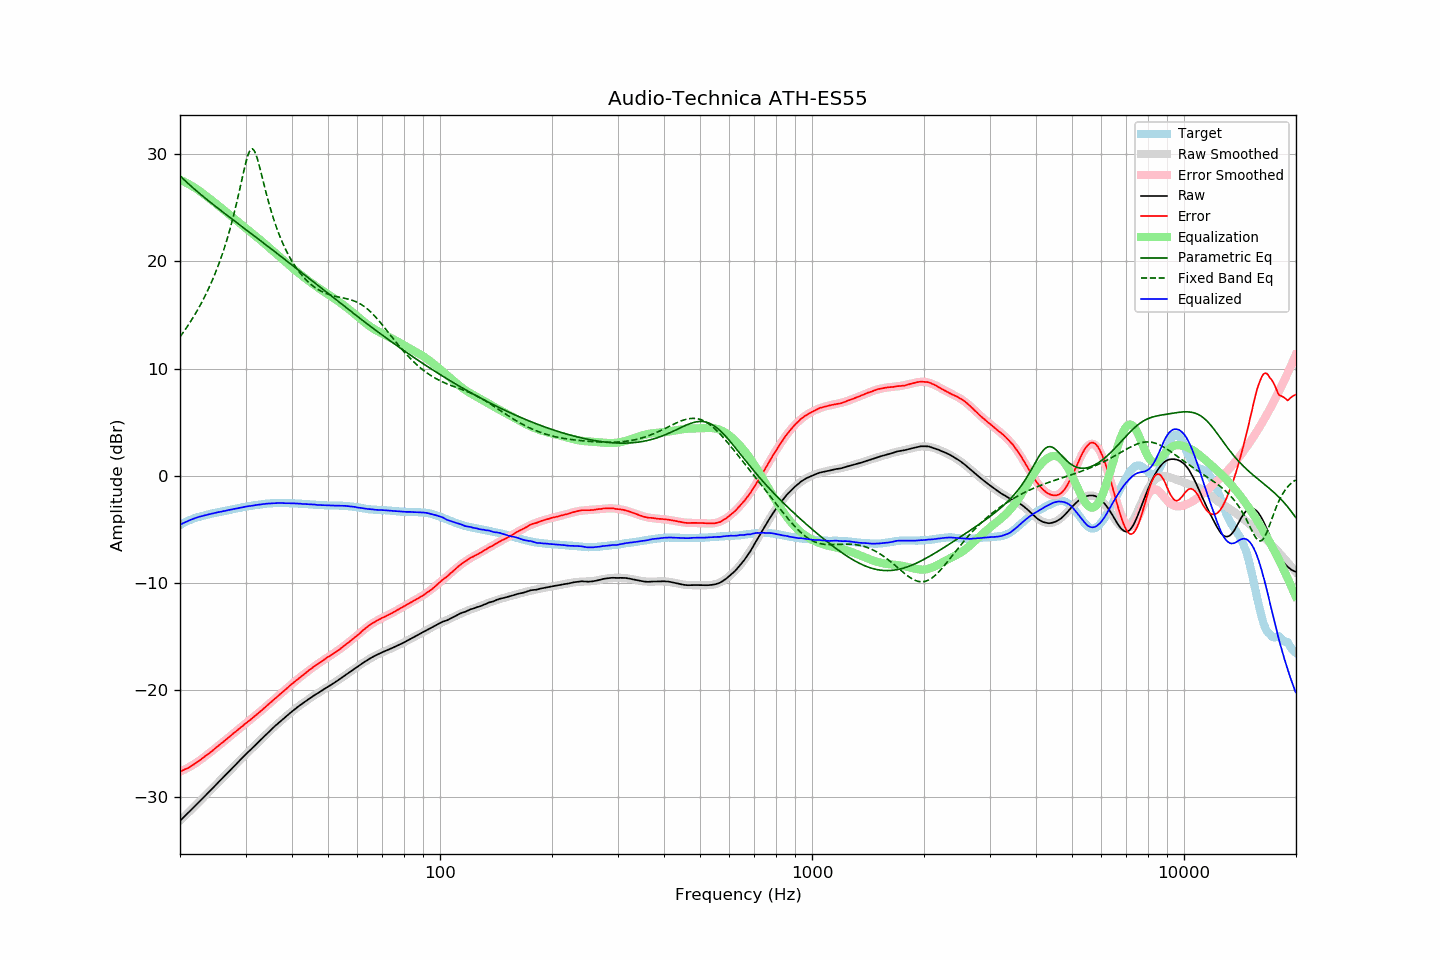

The file beside this chart, header and first rows:
frequency, raw, error, smoothed, error_smoothed, equalization, parametric_eq, fixed_band_eq, equalized_raw, equalized_smoothed, target
20.00, -32.20, -27.60, -32.20, -27.62, 27.62, 27.98, 12.95, -4.58, -4.58, -4.60
20.20, -32.05, -27.54, -32.05, -27.55, 27.55, 27.83, 13.16, -4.50, -4.50, -4.51
20.40, -31.91, -27.48, -31.91, -27.48, 27.48, 27.69, 13.37, -4.43, -4.43, -4.43
20.61, -31.76, -27.40, -31.76, -27.41, 27.41, 27.55, 13.58, -4.36, -4.35, -4.36
20.81, -31.61, -27.34, -31.61, -27.33, 27.33, 27.41, 13.80, -4.28, -4.28, -4.27
21.02, -31.47, -27.28, -31.46, -27.25, 27.25, 27.27, 14.02, -4.22, -4.22, -4.19
21.23, -31.32, -27.19, -31.32, -27.16, 27.16, 27.14, 14.25, -4.16, -4.15, -4.13
21.44, -31.17, -27.10, -31.17, -27.07, 27.07, 27.00, 14.49, -4.09, -4.09, -4.07
21.66, -31.02, -27.00, -31.02, -26.98, 26.98, 26.87, 14.73, -4.04, -4.03, -4.02
21.87, -30.87, -26.90, -30.87, -26.89, 26.89, 26.74, 14.97, -3.98, -3.98, -3.97
22.09, -30.72, -26.80, -30.72, -26.79, 26.79, 26.61, 15.23, -3.92, -3.92, -3.92
22.31, -30.57, -26.70, -30.57, -26.70, 26.70, 26.48, 15.49, -3.87, -3.87, -3.87
22.54, -30.42, -26.59, -30.42, -26.59, 26.59, 26.36, 15.76, -3.83, -3.83, -3.83
22.76, -30.27, -26.48, -30.27, -26.48, 26.48, 26.23, 16.03, -3.79, -3.79, -3.79
22.99, -30.12, -26.36, -30.12, -26.37, 26.37, 26.11, 16.31, -3.75, -3.75, -3.76
23.22, -29.97, -26.25, -29.96, -26.25, 26.25, 25.99, 16.60, -3.72, -3.71, -3.72
23.45, -29.81, -26.13, -29.81, -26.14, 26.14, 25.86, 16.90, -3.67, -3.67, -3.68
23.69, -29.66, -26.02, -29.66, -26.02, 26.02, 25.74, 17.21, -3.64, -3.64, -3.64
23.92, -29.51, -25.91, -29.51, -25.91, 25.91, 25.62, 17.53, -3.60, -3.60, -3.60
24.16, -29.36, -25.81, -29.36, -25.79, 25.79, 25.50, 17.86, -3.57, -3.57, -3.55
24.40, -29.20, -25.68, -29.20, -25.67, 25.67, 25.38, 18.21, -3.53, -3.53, -3.52
24.65, -29.05, -25.55, -29.05, -25.55, 25.55, 25.26, 18.56, -3.50, -3.50, -3.50
24.89, -28.90, -25.43, -28.90, -25.43, 25.43, 25.15, 18.93, -3.46, -3.46, -3.47
25.14, -28.74, -25.31, -28.74, -25.31, 25.31, 25.03, 19.31, -3.42, -3.43, -3.43
25.39, -28.59, -25.19, -28.59, -25.19, 25.19, 24.91, 19.70, -3.39, -3.40, -3.40
25.65, -28.44, -25.08, -28.44, -25.07, 25.07, 24.80, 20.11, -3.37, -3.37, -3.36
25.91, -28.29, -24.95, -28.28, -24.95, 24.95, 24.68, 20.54, -3.34, -3.33, -3.34
26.16, -28.13, -24.82, -28.13, -24.82, 24.82, 24.56, 20.98, -3.30, -3.30, -3.31
26.43, -27.98, -24.71, -27.97, -24.70, 24.70, 24.45, 21.44, -3.28, -3.28, -3.27
26.69, -27.82, -24.58, -27.82, -24.58, 24.58, 24.34, 21.93, -3.24, -3.24, -3.24
26.96, -27.66, -24.45, -27.67, -24.45, 24.45, 24.22, 22.43, -3.21, -3.21, -3.21
27.23, -27.51, -24.33, -27.51, -24.33, 24.33, 24.11, 22.96, -3.18, -3.18, -3.18
27.50, -27.36, -24.21, -27.36, -24.20, 24.20, 23.99, 23.51, -3.16, -3.15, -3.15
27.77, -27.20, -24.07, -27.20, -24.08, 24.08, 23.88, 24.08, -3.12, -3.12, -3.13
28.05, -27.05, -23.96, -27.05, -23.96, 23.96, 23.76, 24.69, -3.09, -3.09, -3.09
28.33, -26.90, -23.83, -26.90, -23.83, 23.83, 23.65, 25.31, -3.07, -3.06, -3.07
28.62, -26.75, -23.71, -26.74, -23.71, 23.71, 23.54, 25.96, -3.04, -3.03, -3.04
28.90, -26.59, -23.59, -26.59, -23.59, 23.59, 23.42, 26.63, -3.00, -3.00, -3.00
29.19, -26.44, -23.46, -26.44, -23.47, 23.47, 23.31, 27.31, -2.97, -2.98, -2.98
29.48, -26.29, -23.36, -26.29, -23.34, 23.34, 23.20, 27.98, -2.94, -2.95, -2.93
29.78, -26.13, -23.21, -26.14, -23.22, 23.22, 23.08, 28.64, -2.91, -2.92, -2.92
30.08, -25.98, -23.09, -25.99, -23.10, 23.10, 22.97, 29.26, -2.88, -2.89, -2.89
30.38, -25.84, -22.98, -25.85, -22.98, 22.98, 22.86, 29.79, -2.86, -2.86, -2.86
30.68, -25.70, -22.87, -25.70, -22.86, 22.86, 22.74, 30.20, -2.84, -2.84, -2.83
30.99, -25.56, -22.75, -25.55, -22.74, 22.74, 22.63, 30.45, -2.82, -2.81, -2.81
31.30, -25.41, -22.62, -25.40, -22.62, 22.62, 22.51, 30.51, -2.79, -2.79, -2.79
31.61, -25.26, -22.50, -25.26, -22.49, 22.49, 22.40, 30.37, -2.76, -2.76, -2.76
31.93, -25.11, -22.37, -25.11, -22.37, 22.37, 22.29, 30.07, -2.74, -2.74, -2.74
32.24, -24.97, -22.25, -24.96, -22.25, 22.25, 22.17, 29.64, -2.72, -2.71, -2.72
32.57, -24.82, -22.13, -24.81, -22.12, 22.12, 22.06, 29.11, -2.70, -2.69, -2.69
32.89, -24.67, -22.00, -24.67, -21.99, 21.99, 21.94, 28.53, -2.67, -2.67, -2.67
33.22, -24.52, -21.87, -24.52, -21.87, 21.87, 21.83, 27.93, -2.65, -2.65, -2.65
33.55, -24.37, -21.74, -24.37, -21.74, 21.74, 21.71, 27.32, -2.63, -2.64, -2.63
33.89, -24.23, -21.61, -24.23, -21.61, 21.61, 21.60, 26.72, -2.62, -2.62, -2.62
34.23, -24.08, -21.48, -24.08, -21.48, 21.48, 21.48, 26.14, -2.60, -2.61, -2.60
34.57, -23.94, -21.35, -23.94, -21.34, 21.34, 21.37, 25.58, -2.60, -2.59, -2.59
34.92, -23.79, -21.21, -23.79, -21.21, 21.21, 21.25, 25.05, -2.58, -2.58, -2.58
35.27, -23.65, -21.09, -23.65, -21.08, 21.08, 21.14, 24.54, -2.57, -2.57, -2.56
35.62, -23.51, -20.94, -23.51, -20.95, 20.95, 21.02, 24.06, -2.56, -2.56, -2.57
35.97, -23.37, -20.81, -23.37, -20.82, 20.82, 20.91, 23.61, -2.55, -2.56, -2.56
... 635 more rows
